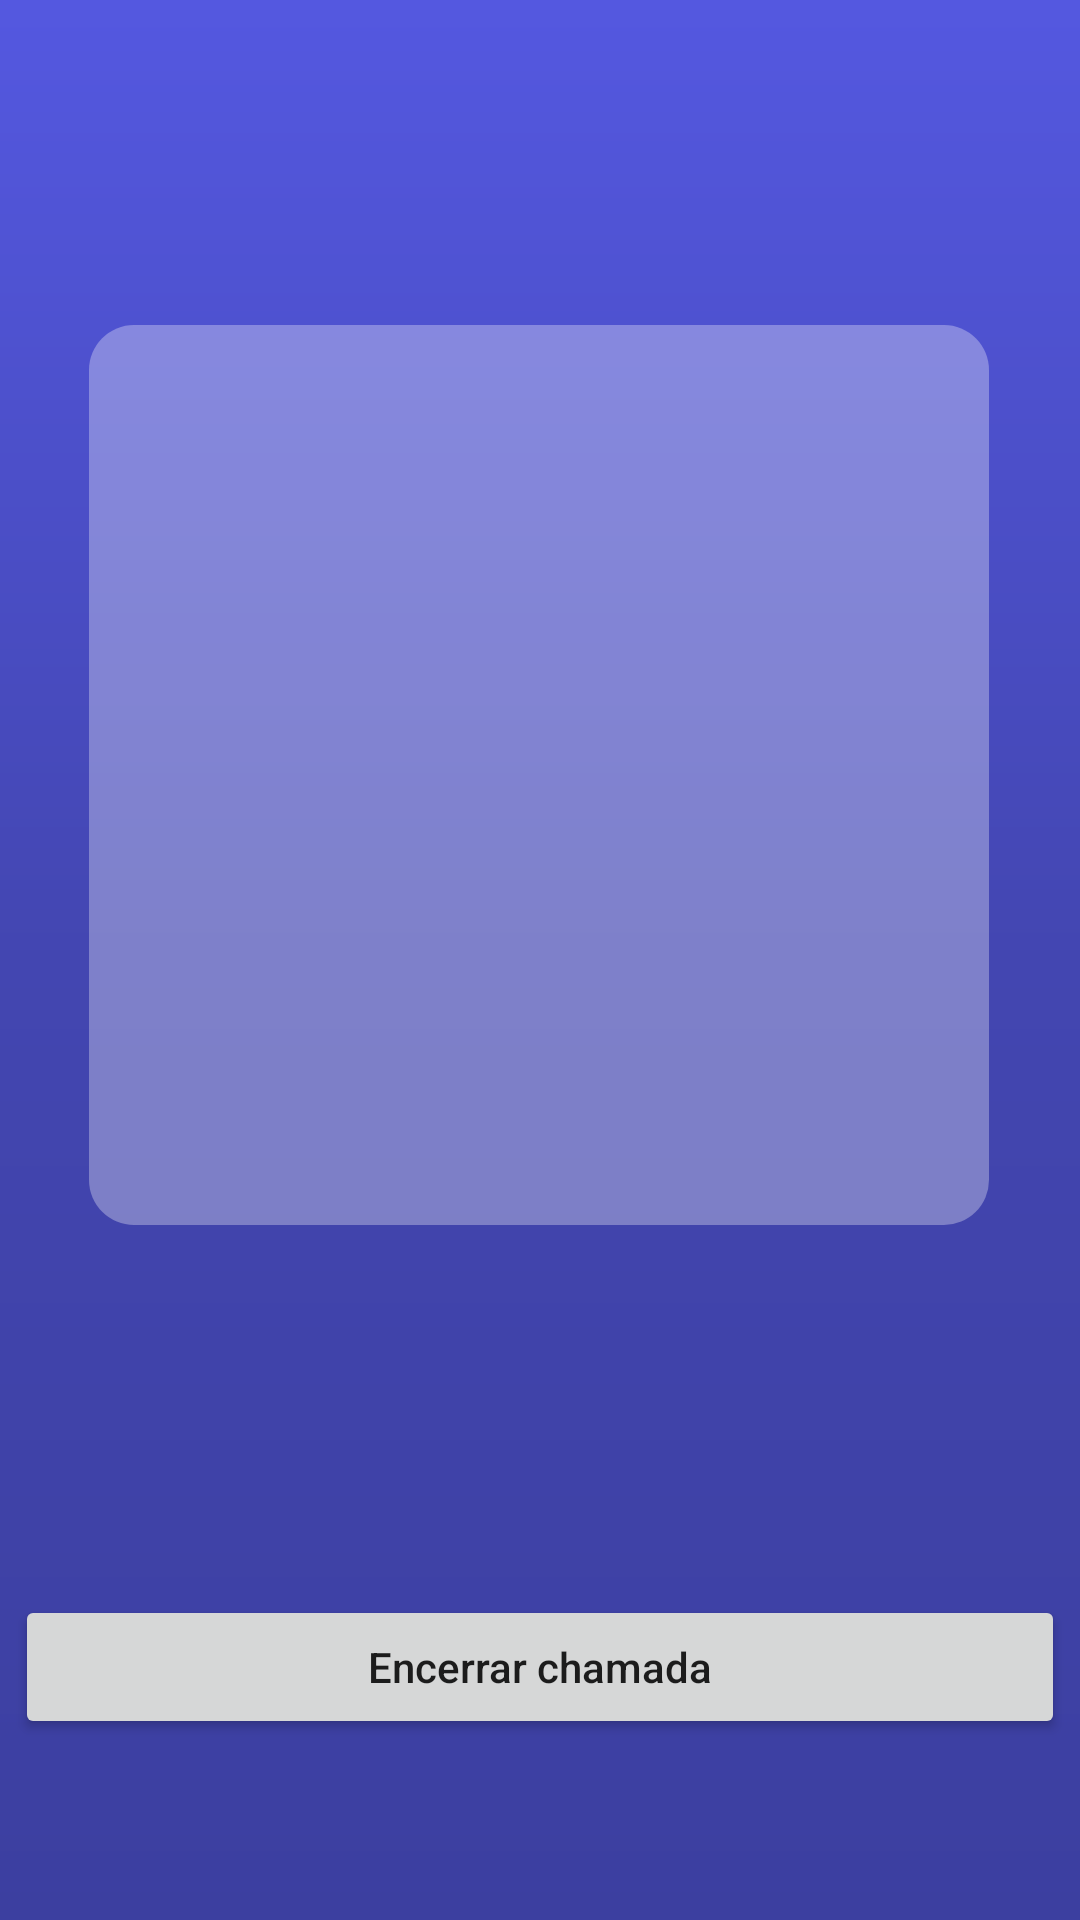

Write the Android layout XML for this screen, with the resource values it uses.
<!-- AndroidManifest.xml: application theme Theme.StudentApp -->
<!-- res/layout/activity_qr_code_local.xml -->
<?xml version="1.0" encoding="utf-8"?>
<androidx.constraintlayout.widget.ConstraintLayout xmlns:android="http://schemas.android.com/apk/res/android"
    xmlns:app="http://schemas.android.com/apk/res-auto"
    xmlns:tools="http://schemas.android.com/tools"
    android:layout_width="match_parent"
    android:layout_height="match_parent"
    android:background="@drawable/gradient_background"
    tools:context=".QrCodeLocal">

    <ImageView
        android:id="@+id/idIVQrcode"
        android:layout_width="300dp"
        android:layout_height="300dp"
        android:layout_centerHorizontal="true"
        android:background="@drawable/rounded_edittext_lightblue"
        android:contentDescription="QR Code"
        app:layout_constraintBottom_toTopOf="@+id/BackBtn"
        app:layout_constraintEnd_toEndOf="parent"
        app:layout_constraintHorizontal_bias="0.495"
        app:layout_constraintStart_toStartOf="parent"
        app:layout_constraintTop_toTopOf="parent"
        app:layout_constraintVertical_bias="0.468" />

    <Button
        android:id="@+id/BackBtn"
        android:layout_width="350dp"
        android:layout_height="wrap_content"
        android:text="Encerrar chamada"
        android:textAllCaps="false"
        app:layout_constraintBottom_toBottomOf="parent"
        app:layout_constraintEnd_toEndOf="parent"
        app:layout_constraintStart_toStartOf="parent"
        app:layout_constraintTop_toTopOf="parent"
        app:layout_constraintVertical_bias="0.898" />
</androidx.constraintlayout.widget.ConstraintLayout>
<!-- resources referenced by this layout -->
<resources>
  <!-- drawable gradient_background (drawable) -->
  <?xml version="1.0" encoding="utf-8"?>
  <shape xmlns:android="http://schemas.android.com/apk/res/android"
      android:shape="rectangle"
      android:padding="10dp">
      <gradient
          android:type="linear"
          android:startColor="#5458E0"
          android:centerColor="#4346B1"
          android:endColor="#3C3FA0"
          android:angle="270"
          />
  </shape>
  <!-- drawable rounded_edittext_lightblue (drawable) -->
  <?xml version="1.0" encoding="utf-8"?>
  
  <shape xmlns:android="http://schemas.android.com/apk/res/android"
      android:shape="rectangle"
      android:padding="10dp">
  
      <solid android:color="#50FFFFFF" />
      <corners
          android:bottomRightRadius="15dp"
          android:bottomLeftRadius="15dp"
          android:topLeftRadius="15dp"
          android:topRightRadius="15dp" />
  </shape>
  <style name="Theme.StudentApp" parent="Theme.MaterialComponents.DayNight.NoActionBar">
          
          <item name="colorPrimary">@color/purple_500</item>
          <item name="colorPrimaryVariant">@color/purple_700</item>
          <item name="colorOnPrimary">@color/white</item>
          
          <item name="colorSecondary">@color/teal_200</item>
          <item name="colorSecondaryVariant">@color/teal_700</item>
          <item name="colorOnSecondary">@color/black</item>
          
          <item name="android:statusBarColor">?attr/colorPrimaryVariant</item>
          
      </style>
  <!-- not gathered from this repository: default colours our renderer supplied (Android Studio template values) -->
  <color name="purple_500">#FF6200EE</color>
  <color name="purple_700">#FF3700B3</color>
  <color name="teal_200">#FF03DAC5</color>
  <color name="teal_700">#FF018786</color>
  <color name="black">#FF000000</color>
  <color name="white">#FFFFFFFF</color>
</resources>
